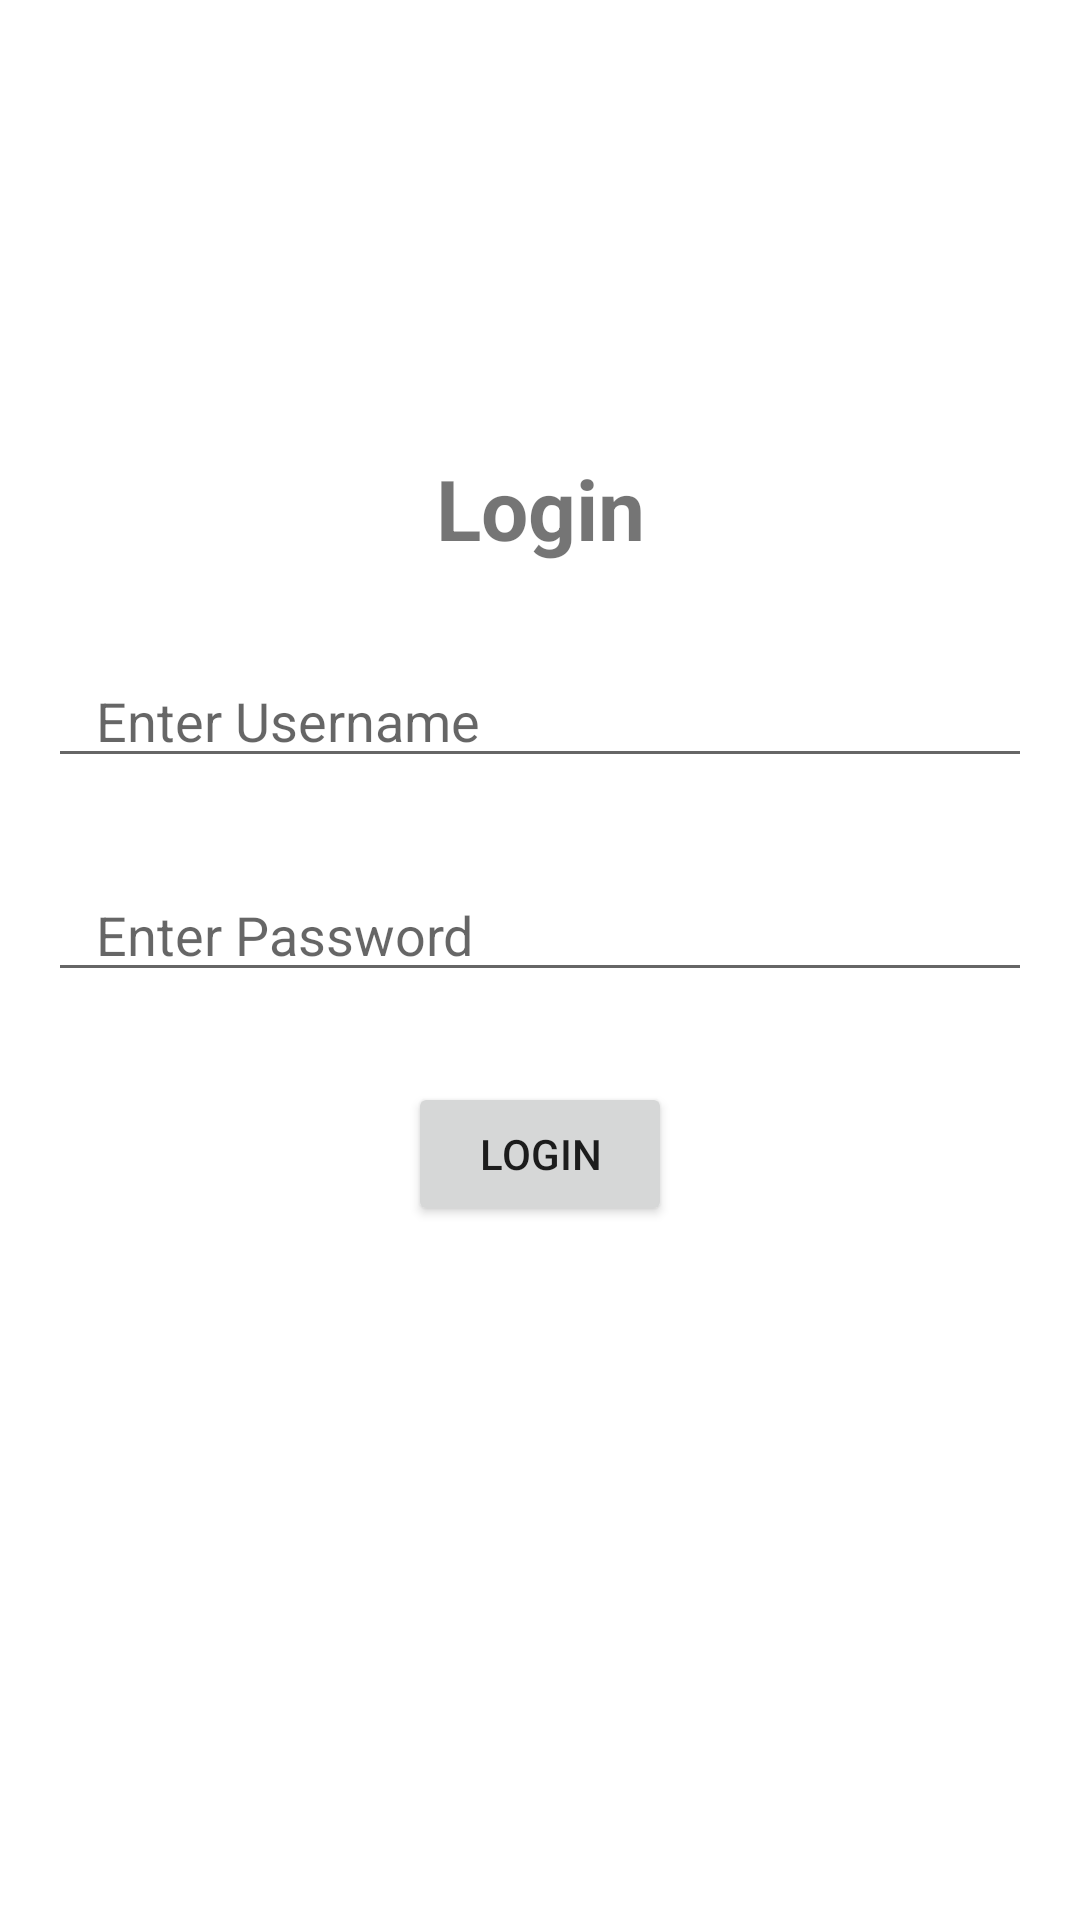

Android layout source for this screen:
<!-- AndroidManifest.xml: application theme Theme.MirrorScoreTask01 -->
<!-- res/layout/activity_login.xml -->
<?xml version="1.0" encoding="utf-8"?>
<layout
    xmlns:android="http://schemas.android.com/apk/res/android"
    xmlns:app="http://schemas.android.com/apk/res-auto"
    xmlns:tools="http://schemas.android.com/tools"
    >

    <data>
        <variable
            name="loginViewModel"
            type="com.sourabhverma.mirrorscoretask01.login.LoginViewModel" />

        <import type="android.content.Context" />
        <import type="com.sourabhverma.mirrorscoretask01.login.LoginActivity" />
    </data>

    <androidx.constraintlayout.widget.ConstraintLayout
        android:layout_width="match_parent"
        android:layout_height="match_parent"
        tools:context=".login.LoginActivity">

        <TextView
            android:id="@+id/textView"

            android:layout_width="wrap_content"
            android:layout_height="wrap_content"

            android:text="@string/login"
            android:textSize="@dimen/twenty_eight_sp"
            android:textStyle="bold"

            app:layout_constraintBottom_toBottomOf="parent"
            app:layout_constraintEnd_toEndOf="parent"
            app:layout_constraintStart_toStartOf="parent"
            app:layout_constraintTop_toTopOf="parent"

            app:layout_constraintVertical_bias="0.25"
            />

        <EditText
            android:id="@+id/username"

            android:layout_width="match_parent"
            android:layout_height="wrap_content"

            app:layout_constraintStart_toStartOf="parent"
            app:layout_constraintEnd_toEndOf="parent"
            app:layout_constraintTop_toBottomOf="@+id/textView"

            android:hint="@string/enter_username"
            android:autofillHints="username"

            android:textAlignment="textStart"

            android:layout_marginTop="@dimen/thirty_dp"
            android:layout_marginStart="@dimen/sixteen_dp"
            android:layout_marginEnd="@dimen/sixteen_dp"

            android:paddingStart="@dimen/sixteen_dp"
            android:paddingEnd="@dimen/sixteen_dp"

            android:inputType="textPersonName"
            />


        <EditText
            android:id="@+id/password"

            android:layout_width="match_parent"
            android:layout_height="wrap_content"

            app:layout_constraintStart_toStartOf="parent"
            app:layout_constraintEnd_toEndOf="parent"
            app:layout_constraintTop_toBottomOf="@+id/username"

            android:hint="@string/enter_password"
            android:autofillHints="username"

            android:textAlignment="textStart"

            android:layout_marginTop="@dimen/thirty_dp"
            android:layout_marginStart="@dimen/sixteen_dp"
            android:layout_marginEnd="@dimen/sixteen_dp"

            android:paddingStart="@dimen/sixteen_dp"
            android:paddingEnd="@dimen/sixteen_dp"

            android:inputType="textPassword" />

        <Button
            android:id="@+id/LoginButton"

            android:layout_width="wrap_content"
            android:layout_height="wrap_content"

            android:text="@string/login"

            android:onClick="@{()->loginViewModel.onLoginButtonClick(username.getText().toString(), password.getText().toString(), context)}"

            app:layout_constraintStart_toStartOf="parent"
            app:layout_constraintEnd_toEndOf="parent"
            app:layout_constraintTop_toBottomOf="@+id/password"

            android:layout_marginTop="@dimen/thirty_dp"/>

    </androidx.constraintlayout.widget.ConstraintLayout>

</layout>
<!-- resources referenced by this layout -->
<resources>
  <dimen name="sixteen_dp">16dp</dimen>
  <dimen name="thirty_dp">30dp</dimen>
  <dimen name="twenty_eight_sp">28sp</dimen>
  <string name="enter_password">Enter Password</string>
  <string name="enter_username">Enter Username</string>
  <string name="login">Login</string>
  <style name="Theme.MirrorScoreTask01" parent="Theme.MaterialComponents.DayNight.NoActionBar">
          
          <item name="colorPrimary">@color/purple_500</item>
          <item name="colorPrimaryVariant">@color/purple_700</item>
          <item name="colorOnPrimary">@color/white</item>
          
          <item name="colorSecondary">@color/teal_200</item>
          <item name="colorSecondaryVariant">@color/teal_700</item>
          <item name="colorOnSecondary">@color/black</item>
          
          <item name="android:statusBarColor" tools:targetApi="l">?attr/colorPrimaryVariant</item>
          
      </style>
  <!-- not gathered from this repository: default colours our renderer supplied (Android Studio template values) -->
  <color name="purple_500">#FF6200EE</color>
  <color name="purple_700">#FF3700B3</color>
  <color name="teal_200">#FF03DAC5</color>
  <color name="teal_700">#FF018786</color>
  <color name="black">#FF000000</color>
  <color name="white">#FFFFFFFF</color>
</resources>
